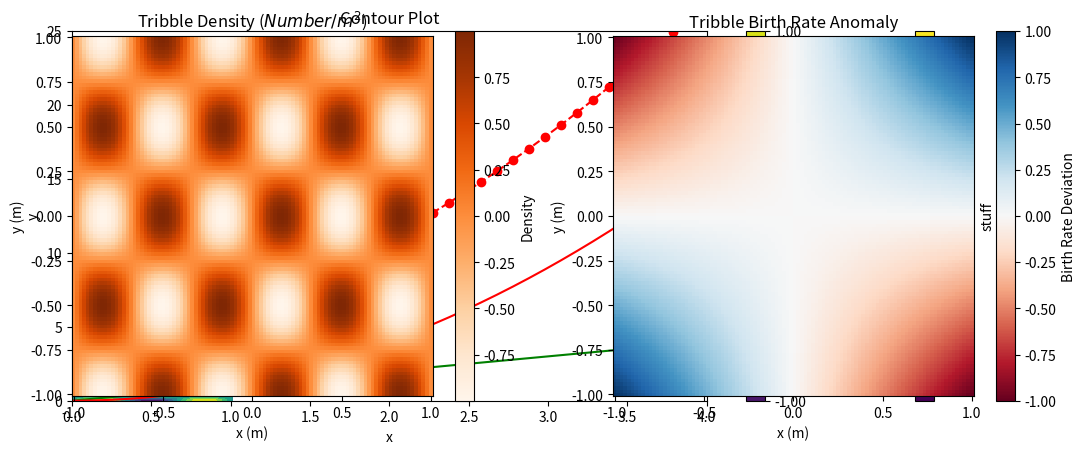
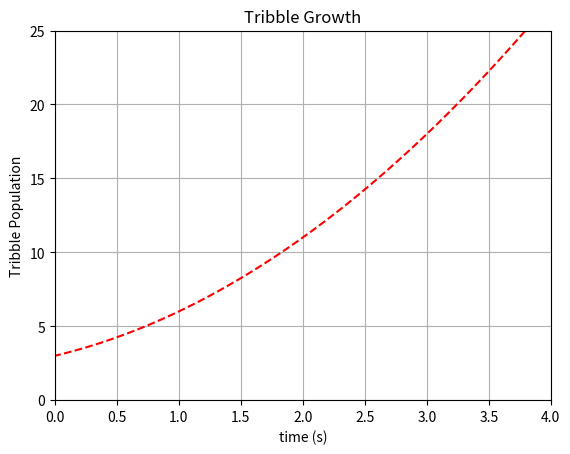
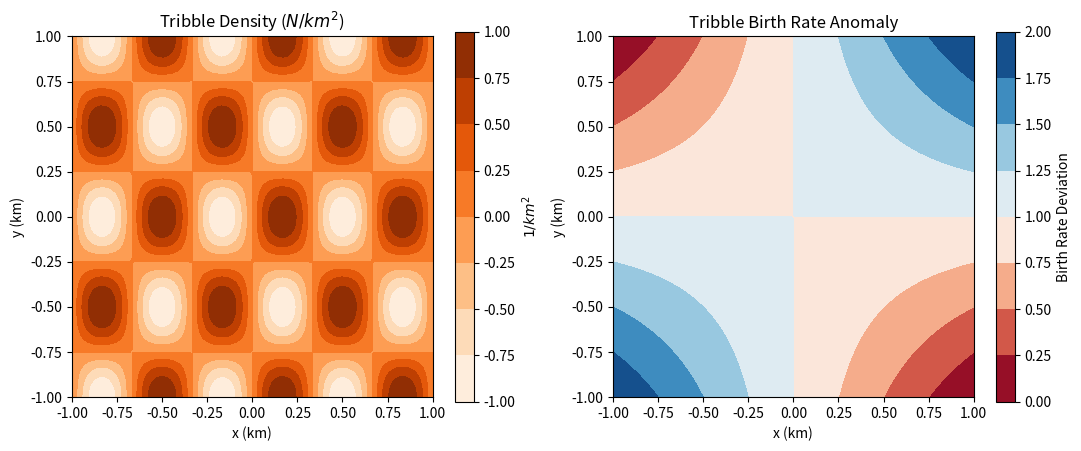

These figures' Python source, in order:
from __future__ import print_function

import numpy
import matplotlib.pyplot as plt

%matplotlib inline
#%matplotlib notebook


x = numpy.linspace(-5, 5, 100)
#print(x)
y = x**2 + 2 * x + 3
#print(y)
plt.plot(x, y, 'ro')
# plt.plot?
plt.show()

plt.plot(x, y, 'r--')
plt.xlabel("time (s)")
plt.ylabel("Tribble Population")
plt.title("Tribble Growth")
plt.xlim([0, 4])
plt.ylim([0, 25])
plt.show()

y1 = x
plt.plot(x,x,'g',label='Linear')
plt.plot(x,x*x,'r',label='Quadratic')
plt.legend()
plt.show()

x = numpy.linspace(-1, 1, 100)
y = numpy.linspace(-1, 1, 100)
X, Y = numpy.meshgrid(x, y)
pi = numpy.pi
F = numpy.sin(3*pi*X)*numpy.cos(2*pi*Y)
plt.pcolor(X, Y, F)
plt.xlabel('x')
plt.ylabel('y')
plt.colorbar(label="stuff")
plt.title('Pseudo-Color plot')
plt.show()

plt.contourf(X, Y, F)
plt.colorbar(label="stuff")
plt.title('Contour Plot')
plt.show()

color_map = plt.get_cmap("Oranges")
plt.gcf().set_figwidth(plt.gcf().get_figwidth() * 2) 
plt.subplot(1, 2, 1, aspect="equal")
plt.pcolor(X, Y, F, cmap=color_map)
plt.colorbar(label="Density")

plt.xlabel("x (m)")
plt.ylabel("y (m)")
plt.title("Tribble Density ($Number/m^2$)")

plt.subplot(1, 2, 2, aspect="equal")
plt.pcolor(X, Y, X*Y, cmap=plt.get_cmap("RdBu"))
plt.xlabel("x (m)")
plt.ylabel("y (m)")
plt.title("Tribble Birth Rate Anomaly")
plt.colorbar(label="Birth Rate Deviation")

plt.autoscale(enable=True, tight=False)
plt.show()

x = numpy.linspace(-5, 5, 100)

fig = plt.figure()
axes = fig.add_subplot(1, 1, 1)
growth_curve = axes.plot(x, x**2 + 2 * x + 3, 'r--')
axes.set_xlabel("time (s)")
axes.set_ylabel("Tribble Population")
axes.set_title("Tribble Growth")
axes.set_xlim([0, 4])
axes.set_ylim([0, 25])
axes.grid()
#growth_curve[0].set_color('b')
plt.show()

x = numpy.linspace(-1, 1, 100)
y = numpy.linspace(-1, 1, 100)
X, Y = numpy.meshgrid(x, y)
F = numpy.sin(3*pi*X)*numpy.cos(2*pi*Y)

fig = plt.figure()
fig.set_figwidth(fig.get_figwidth() * 2)

axes = fig.add_subplot(1, 2, 1, aspect='equal')
tribble_density = axes.contourf(X, Y, F, cmap=plt.get_cmap("Oranges"))
axes.set_xlabel("x (km)")
axes.set_ylabel("y (km)")
axes.set_title("Tribble Density ($N/km^2$)")
cbar = fig.colorbar(tribble_density, ax=axes)
cbar.set_label("$1/km^2$")

axes = fig.add_subplot(1, 2, 2, aspect='equal')
klingon_population_density = axes.contourf(X, Y, X * Y + 1, cmap=plt.get_cmap("RdBu"))
axes.set_xlabel("x (km)")
axes.set_ylabel("y (km)")
axes.set_title("Tribble Birth Rate Anomaly")
cbar = fig.colorbar(klingon_population_density, ax=axes)
cbar.set_label("Birth Rate Deviation")

plt.show()